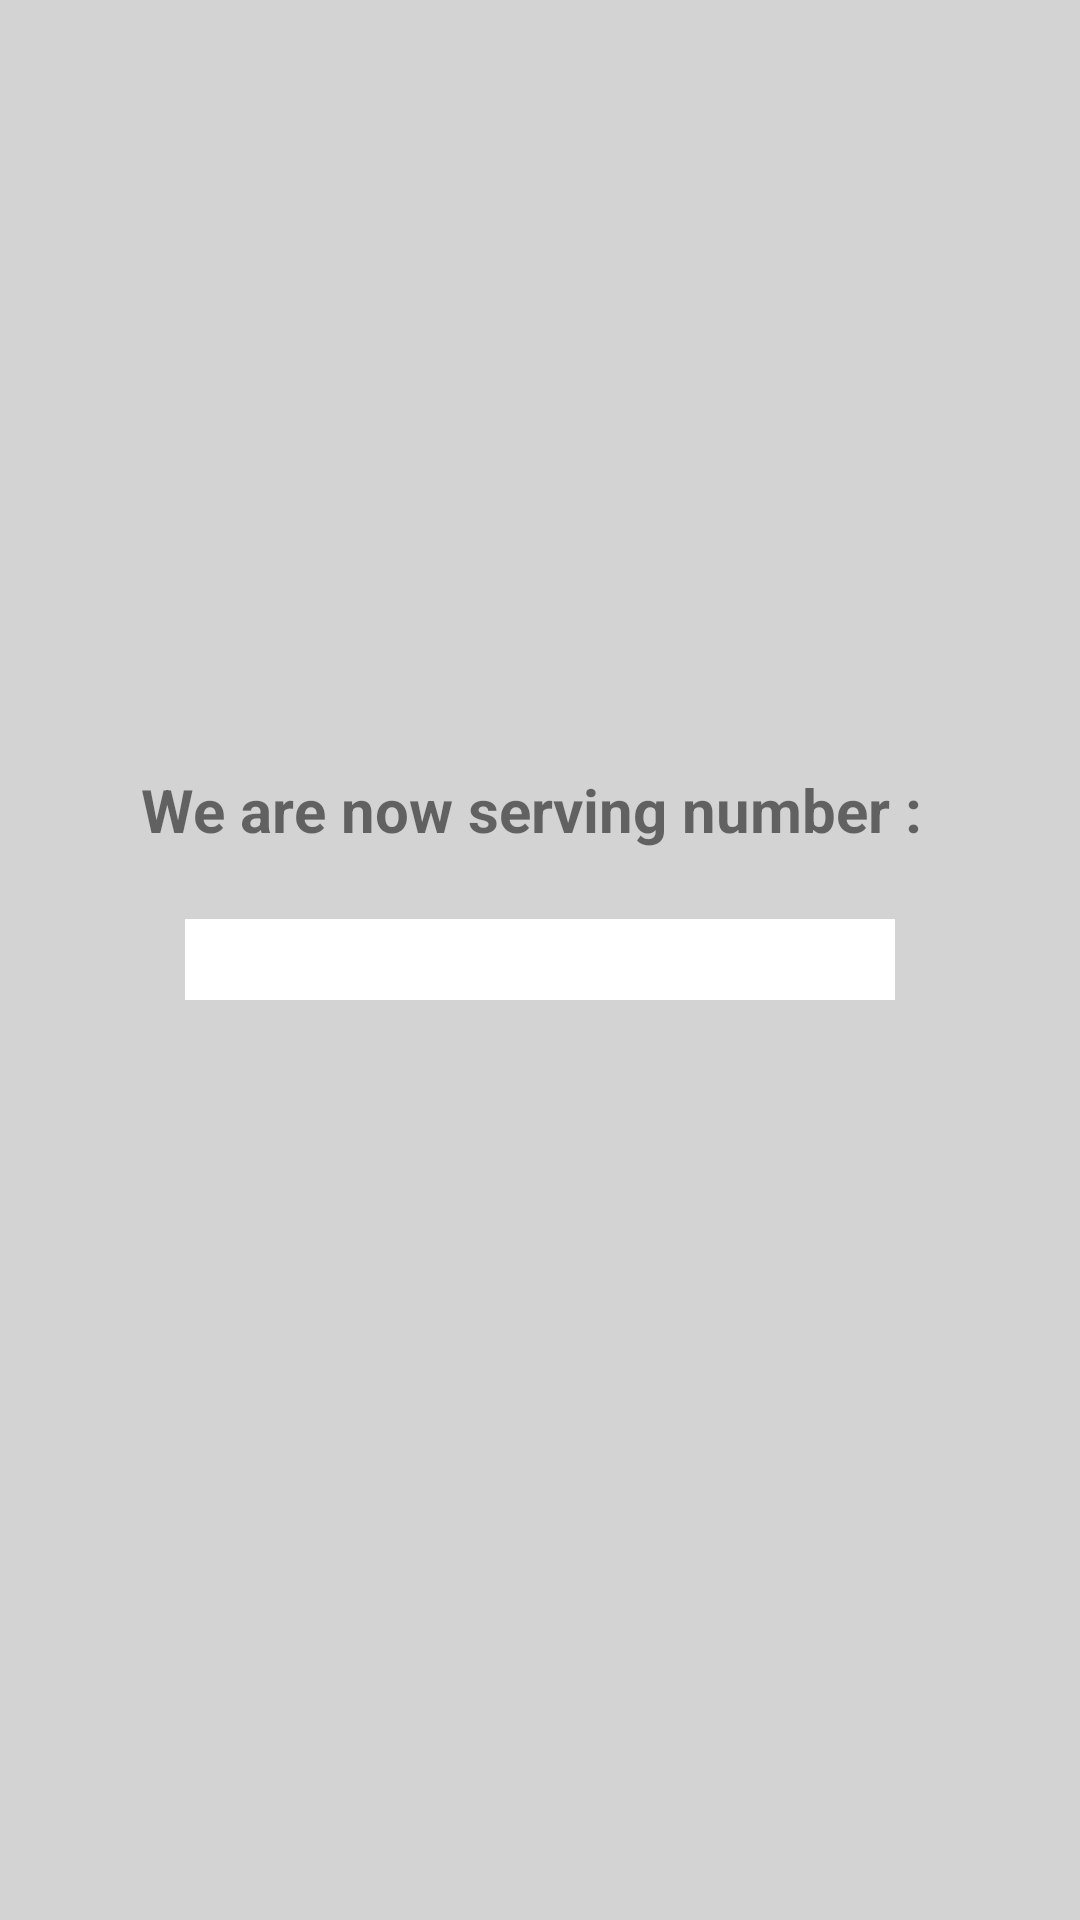

Layout XML and referenced resources for this Android screen:
<!-- AndroidManifest.xml: application theme AppTheme -->
<!-- res/layout/discurrentticket.xml -->
<?xml version="1.0" encoding="UTF-8"?>
<RelativeLayout xmlns:android="http://schemas.android.com/apk/res/android"
    xmlns:tools="http://schemas.android.com/tools"
    android:layout_width="match_parent"
    android:layout_height="match_parent"
    android:paddingBottom="@dimen/activity_vertical_margin"
    android:paddingLeft="@dimen/activity_horizontal_margin"
    android:paddingRight="@dimen/activity_horizontal_margin"
	android:background="@color/grey"
    android:paddingTop="@dimen/activity_vertical_margin">

    <TextView
        android:id="@+id/txtDisplayCurrent"
        android:layout_width="wrap_content"
        android:layout_height="wrap_content"
        android:layout_centerHorizontal="true"
        android:layout_centerVertical="true"
        android:text="" 
        android:gravity="center"
        android:textSize="20sp"
        android:ems="10"
        android:background="@color/white"
        android:textStyle="bold"/>

    <TextView
        android:id="@+id/textView1"
        android:layout_width="wrap_content"
        android:layout_height="wrap_content"
        android:layout_above="@+id/txtDisplayCurrent"
        android:layout_centerHorizontal="true"
        android:layout_marginBottom="23dp"
        android:textSize="20sp"
        android:text="We are now serving number : " 
        android:textStyle="bold"/>

</RelativeLayout>
<!-- resources referenced by this layout -->
<resources>
  <color name="grey">#d3d3d3</color>
  <color name="white">#ffffff</color>
  <style name="AppTheme" parent="AppBaseTheme">
  
  
          
          
         
      </style>
  <style name="AppBaseTheme" parent="Theme.AppCompat.Light">
          
           
      </style>
</resources>
